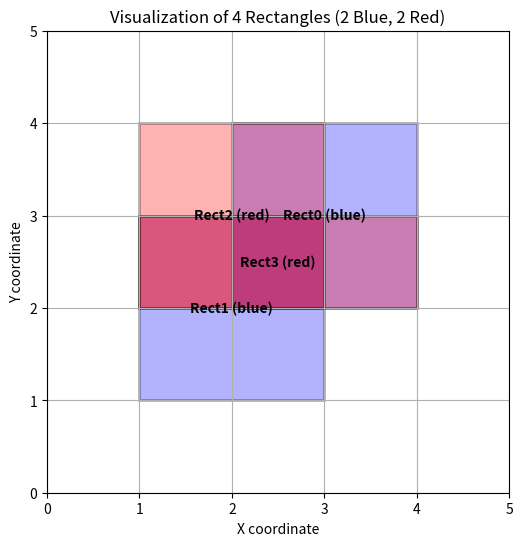

Recreate this plot in Python.
import matplotlib.pyplot as plt
from matplotlib.patches import Rectangle

def plot_rectangles():
    """
    Plot the four rectangles from the final array:
      - Rectangle 0 -> (2,4,2,4)
      - Rectangle 1 -> (3,1,3,1)
      - Rectangle 2 -> (3,1,4,2)
      - Rectangle 3 -> (1,4,3,2)
    """
    # Interpret each tuple as (x_left, x_right, y_bottom, y_top).
    rects = [
        ((2,4,2,4), "Rect0 (blue)"),  # We'll assume rect0 is blue
        ((3,1,3,1), "Rect1 (blue)"),
        ((3,1,4,2), "Rect2 (red)"),
        ((1,4,3,2), "Rect3 (red)"),
    ]
    
    # Colors to use: first two = blue, last two = red
    colors = ["blue", "blue", "red", "red"]
    
    fig, ax = plt.subplots(figsize=(6, 6))
    
    min_x = float('inf')
    max_x = float('-inf')
    min_y = float('inf')
    max_y = float('-inf')

    for idx, (coords, label) in enumerate(rects):
        x_left, x_right, y_bottom, y_top = coords
        left   = min(x_left, x_right)
        right  = max(x_left, x_right)
        bottom = min(y_bottom, y_top)
        top    = max(y_bottom, y_top)
        
        # Update plot bounds
        min_x = min(min_x, left)
        max_x = max(max_x, right)
        min_y = min(min_y, bottom)
        max_y = max(max_y, top)
        
        width  = right - left
        height = top - bottom
        
        rect_patch = Rectangle(
            (left, bottom),
            width, height,
            facecolor=colors[idx],
            alpha=0.3,
            edgecolor="black",
            linewidth=2
        )
        ax.add_patch(rect_patch)
        
        # Label near the center
        cx = (left + right) / 2
        cy = (bottom + top) / 2
        ax.text(cx, cy, label,
                ha='center', va='center',
                fontsize=10, fontweight='bold')

    # Pad the axes a bit
    ax.set_xlim(min_x - 1, max_x + 1)
    ax.set_ylim(min_y - 1, max_y + 1)
    ax.set_aspect('equal', adjustable='box')
    ax.set_xlabel("X coordinate")
    ax.set_ylabel("Y coordinate")
    ax.set_title("Visualization of 4 Rectangles (2 Blue, 2 Red)")
    plt.grid(True)
    plt.show()

if __name__ == "__main__":
    plot_rectangles()
